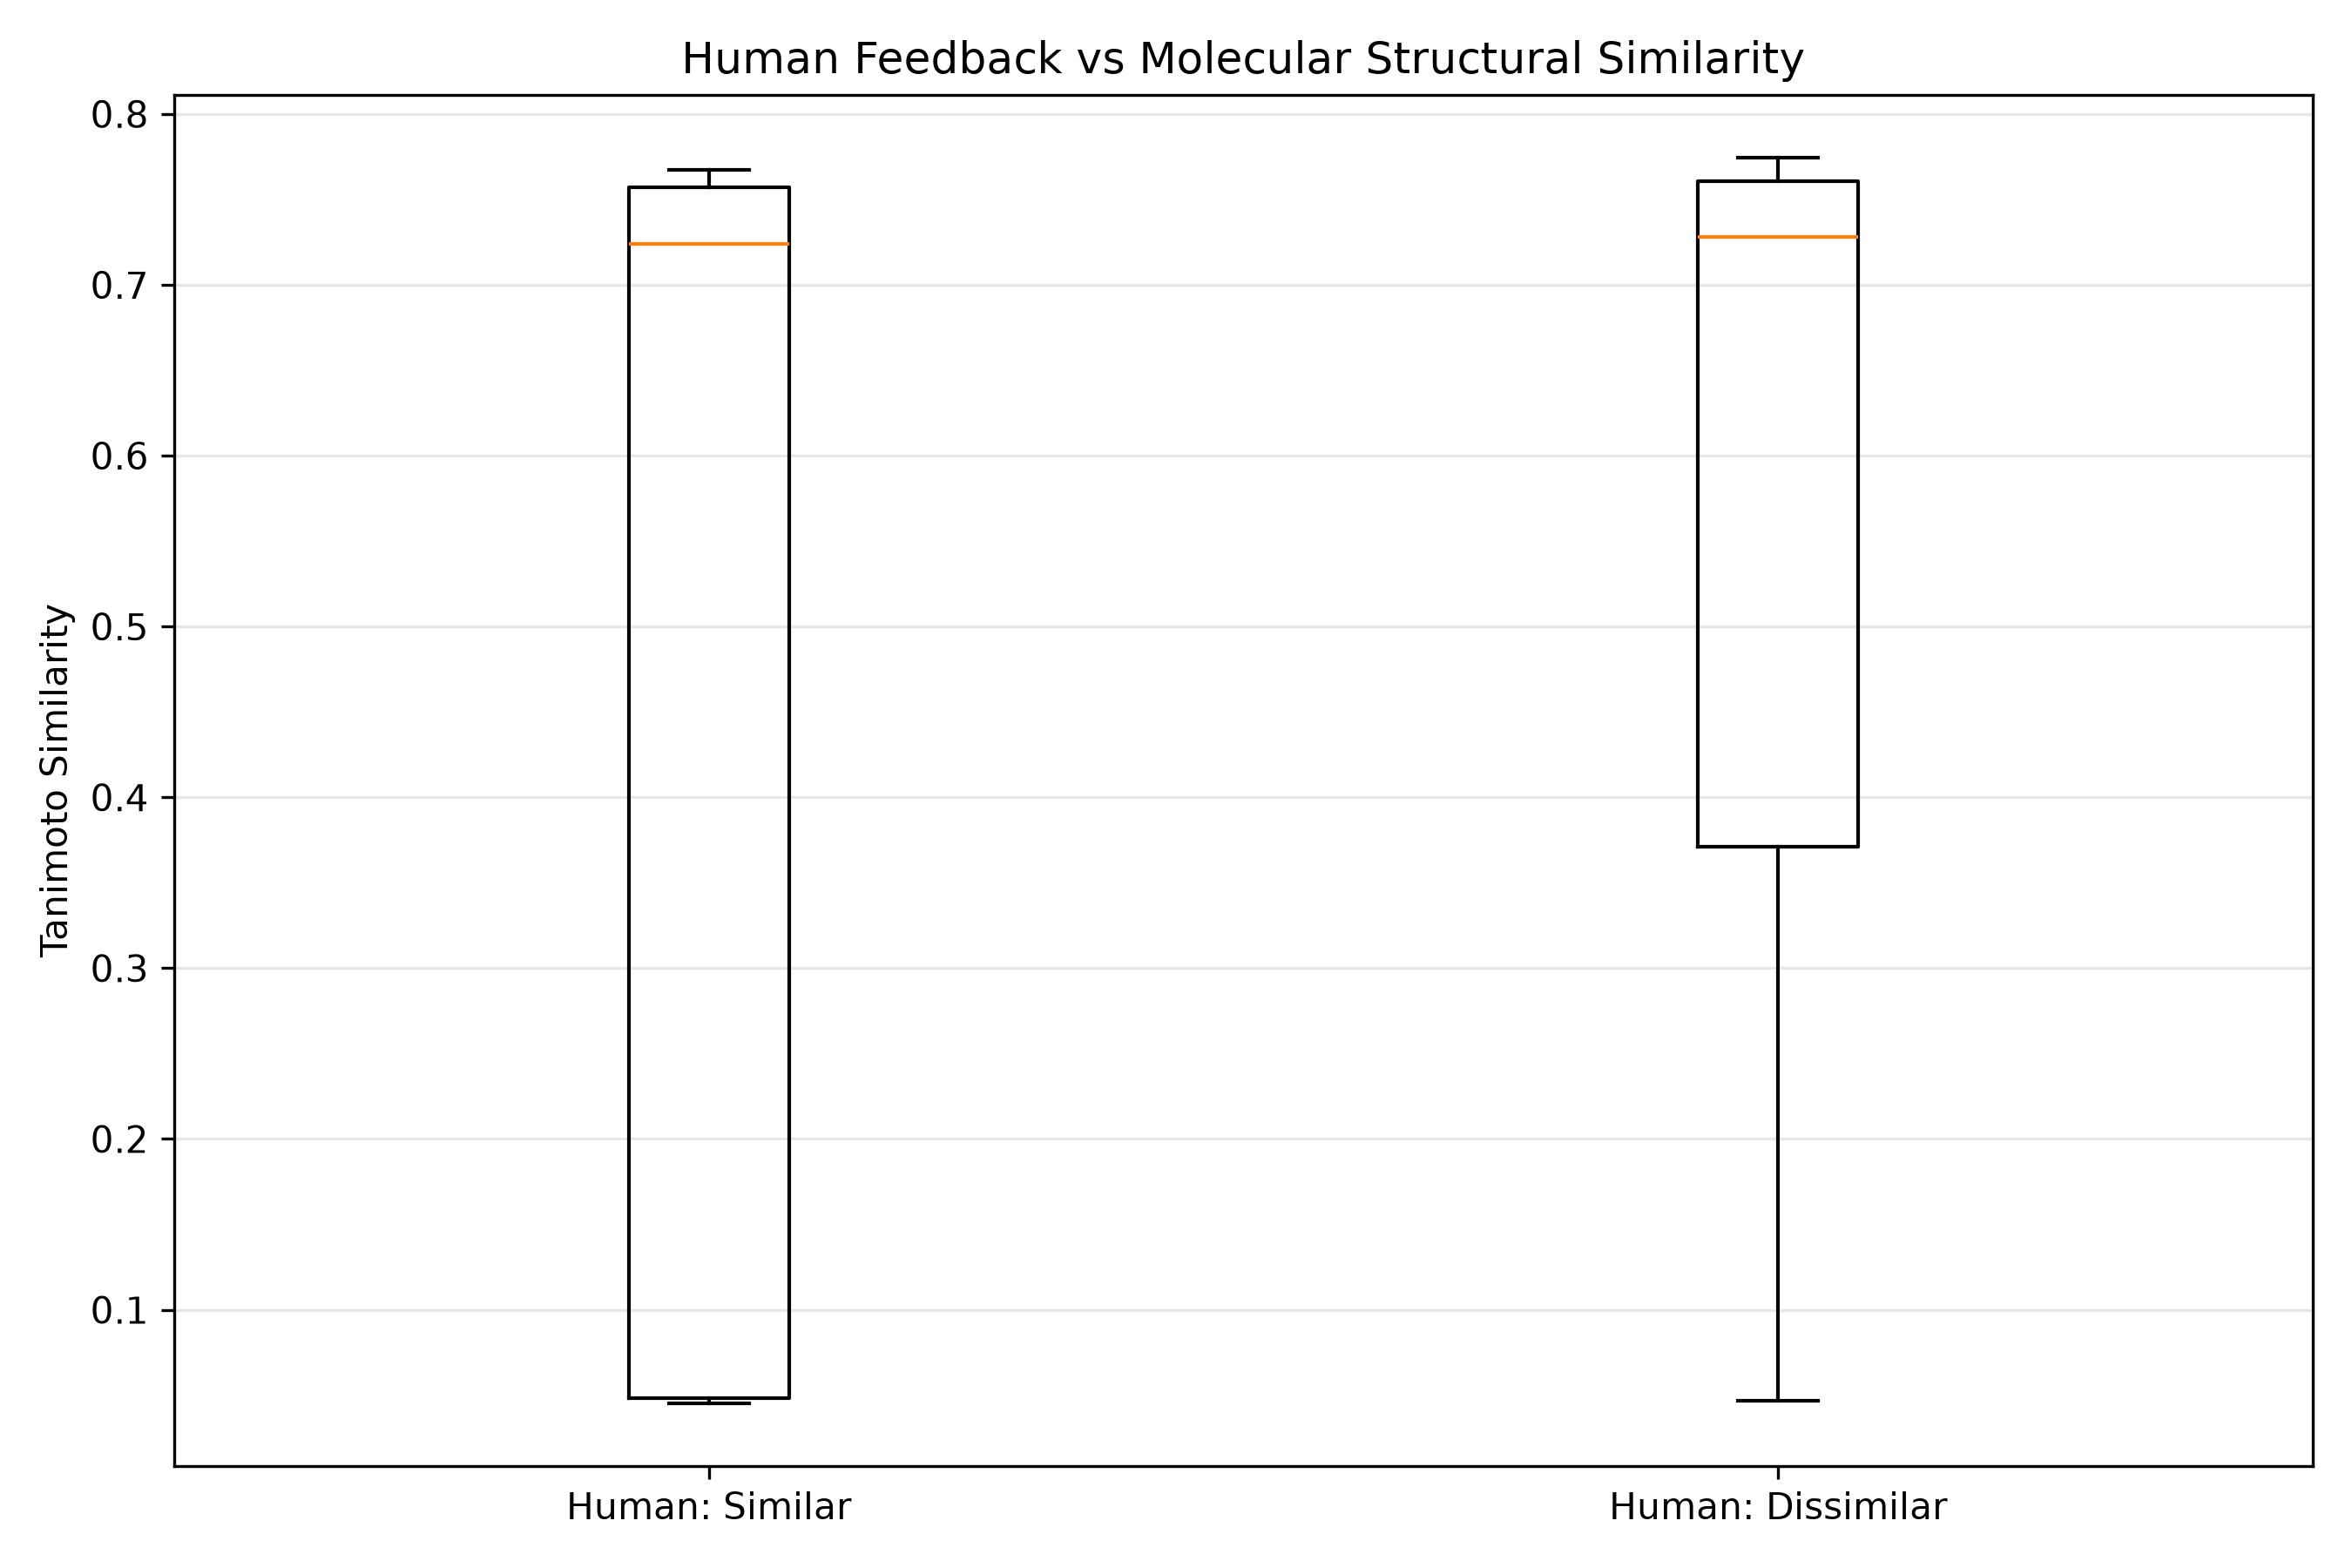

Source data for this figure (header and first rows):
molecule_1, molecule_2, human_feedback, tanimoto_similarity
1, 2, Similar, 0.1463
3, 1, Dissimilar, 0.2561
58, 63, Similar, 0.7671
75, 76, Dissimilar, 0.7681
131, 134, Dissimilar, 0.7746
3, 151, Similar, 0.04505
2, 87, Similar, 0.04808
3, 37, Similar, 0.04808
2, 126, Dissimilar, 0.04673
146, 147, Similar, 0.7429
50, 53, Dissimilar, 0.7391
79, 81, Similar, 0.7571
132, 138, Similar, 0.7237
24, 34, Dissimilar, 0.7164
135, 136, Similar, 0.7639
